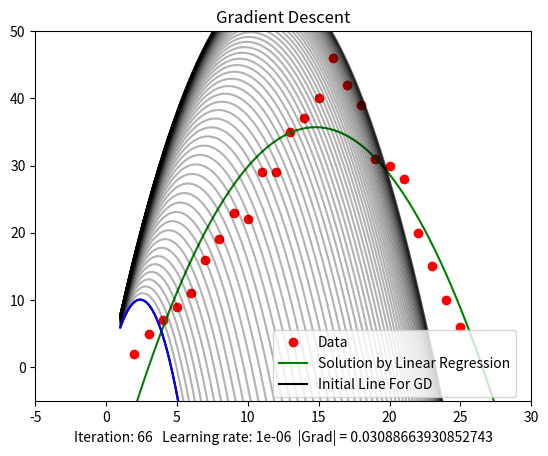

Source code (Python):
import numpy as np
import matplotlib.animation as animation
import matplotlib.pyplot as plt
from matplotlib.animation import writers
def cost(x):
    m = A.shape[0]
    return 0.5/m * np.linalg.norm(A.dot(x) - b)**2

def grad(x):
    m = A.shape[0]
    return 1/m * A.T.dot(A.dot(x) - b) # return f'(x):[a, b, c].T

def numerical_grad(x):
    eps = 1e-4
    g = np.zeros_like(x)
    for i in range(len(x)):
        x1 = x.copy()
        x2 = x.copy()
        x1[i] += eps
        x2[i] -= eps
        g[i] = (cost(x1) - cost(x2))/(2*eps)
    return g

def check_grad(x):
    g1 = grad(x)
    g2 = numerical_grad(x)
    if np.linalg.norm(g1 - g2) > 1e-5:
        print("Check grad function")
    return

def gradient_descent(x_random, learning_rate, iteration):
    x_list = [x_random]
    for i in range(iteration):
        x_new = x_list[-1] - learning_rate*grad(x_list[-1])
        if np.linalg.norm(grad(x_new))/len(x_gd) < 0.03:
            break
        x_list.append(x_new)
    return x_list

b = [2,5,7,9,11,16,19,23,22,29,29,35,37,40,46,42,39,31,30,28,20,15,10,6]
b = np.array([b]).T
A = [2,3,4,5,6,7,8,9,10,11,12,13,14,15,16,17,18,19,20,21,22,23,24,25]
x_gd = np.linspace(1,46,10000)
# x_random = np.random.rand(3, 1)
# print(x_random)
x_random = np.array([[ -2.1],
       [ 10.1],
       [-2.1]])
fig1 = plt.figure("GD for Linear Regression")
ax = plt.axes(xlim=(-5,30), ylim=(-5, 50))

A = np.array([A]).T
plt.plot(A,b, 'ro')
# add ones and col 3 to A
ones = np.ones((A.shape[0], 1), dtype=np.int8)
col_3 = A*A
A = np.concatenate((ones, A, col_3), axis=1)

# Linear Regression
x_lg = np.linalg.inv(A.T.dot(A)).dot(A.T.dot(b))
y_lg = x_lg[0][0] + x_lg[1][0]*x_gd + x_lg[2][0]*x_gd*x_gd
plt.plot(x_gd, y_lg, color="green")

# Plot random
y_random = x_random[0][0]  + x_random[1][0]*x_gd + x_random[2][0]*x_gd*x_gd
plt.plot(x_gd, y_random, color="black")
# check grad
check_grad(x_random)

iteration = 70
learning_rate = 0.000001

x_list = gradient_descent(x_random, learning_rate, iteration)
for i in range(len(x_list)):
    y0_gd = x_list[i][0] + x_list[i][1]*x_gd + x_list[i][2]*x_gd*x_gd
    plt.plot(x_gd, y0_gd, color="black", alpha=0.3)

# Draw animation
line , = ax.plot([],[], color="blue")
def update(i):
    y0_gd = x_list[i][0][0] + x_list[i][1][0]*x_gd + x_list[i][2][0]*x_gd*x_gd
    line.set_data(x_gd, y0_gd)
    return line,

iters = np.arange(0,len(x_list), 1)
# Legend for plot
plt.xlabel('Iteration: {}   Learning rate: {}  |Grad| = {}'.format(len(x_list) - 1, learning_rate, np.linalg.norm(grad(x_list[-1]))/len(x_gd)))
plt.legend(('Data', 'Solution by Linear Regression', 'Initial Line For GD'), loc=(0.48, 0.01))
plt.title("Gradient Descent")
line_ani = animation.FuncAnimation(fig1, update, iters, interval=50, blit=True)

# Save animation to gif file
# Writer = writers['ffmpeg']
# [redacted]

# line_ani.save('GA Animation.gif', writer)

# fig2 = plt.figure()
# print(len(x_list))
# cost_list = []
# iteration_list = []
# plt.xlabel("Iteration")
# plt.ylabel("Cost Value")
# for i in range(len(x_list)):
#     iteration_list.append(i+1)
#     cost_list.append(cost(x_list[i]))
# plt.plot(iteration_list, cost_list)

plt.show()